Dataset: classification_labels (GitHub, AgiGames/MetalSurface). Classes: bronze, copper, disturb, iron, silver, uncertain.

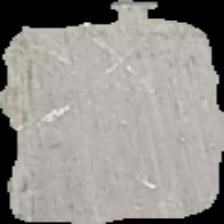
Label: silver

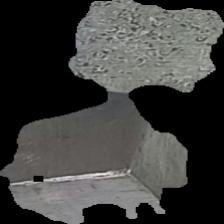
Label: disturb

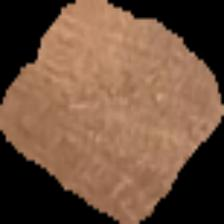
Label: copper

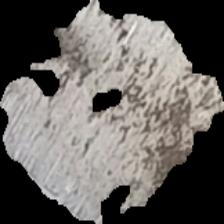
Label: iron

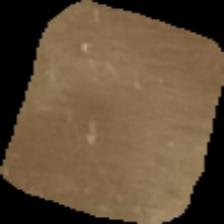
Label: bronze

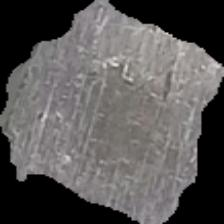
Label: silver
